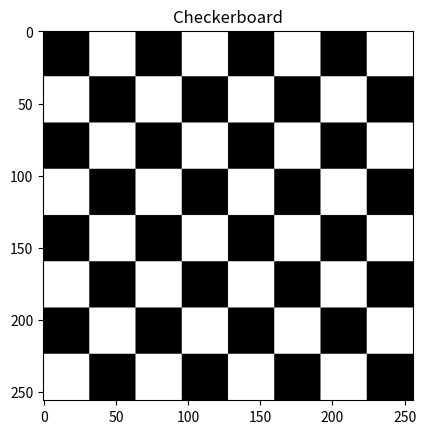

The matplotlib source for this figure:
##Day 12
#Checkerboard
import numpy as np
import matplotlib.pyplot as plt
block_size = 32
grid_size = 8

# Create a small checker pattern (0s and 1s) for the grid_size
rows_small, cols_small = np.indices((grid_size, grid_size))
small_checker_pattern = ((rows_small + cols_small) % 2)

# Use kron to expand the small pattern into the full checkerboard
checkerboard = np.kron(small_checker_pattern, np.ones((block_size, block_size))).astype(np.uint8) * 255

plt.imshow(checkerboard,cmap='gray')
plt.title("Checkerboard")
